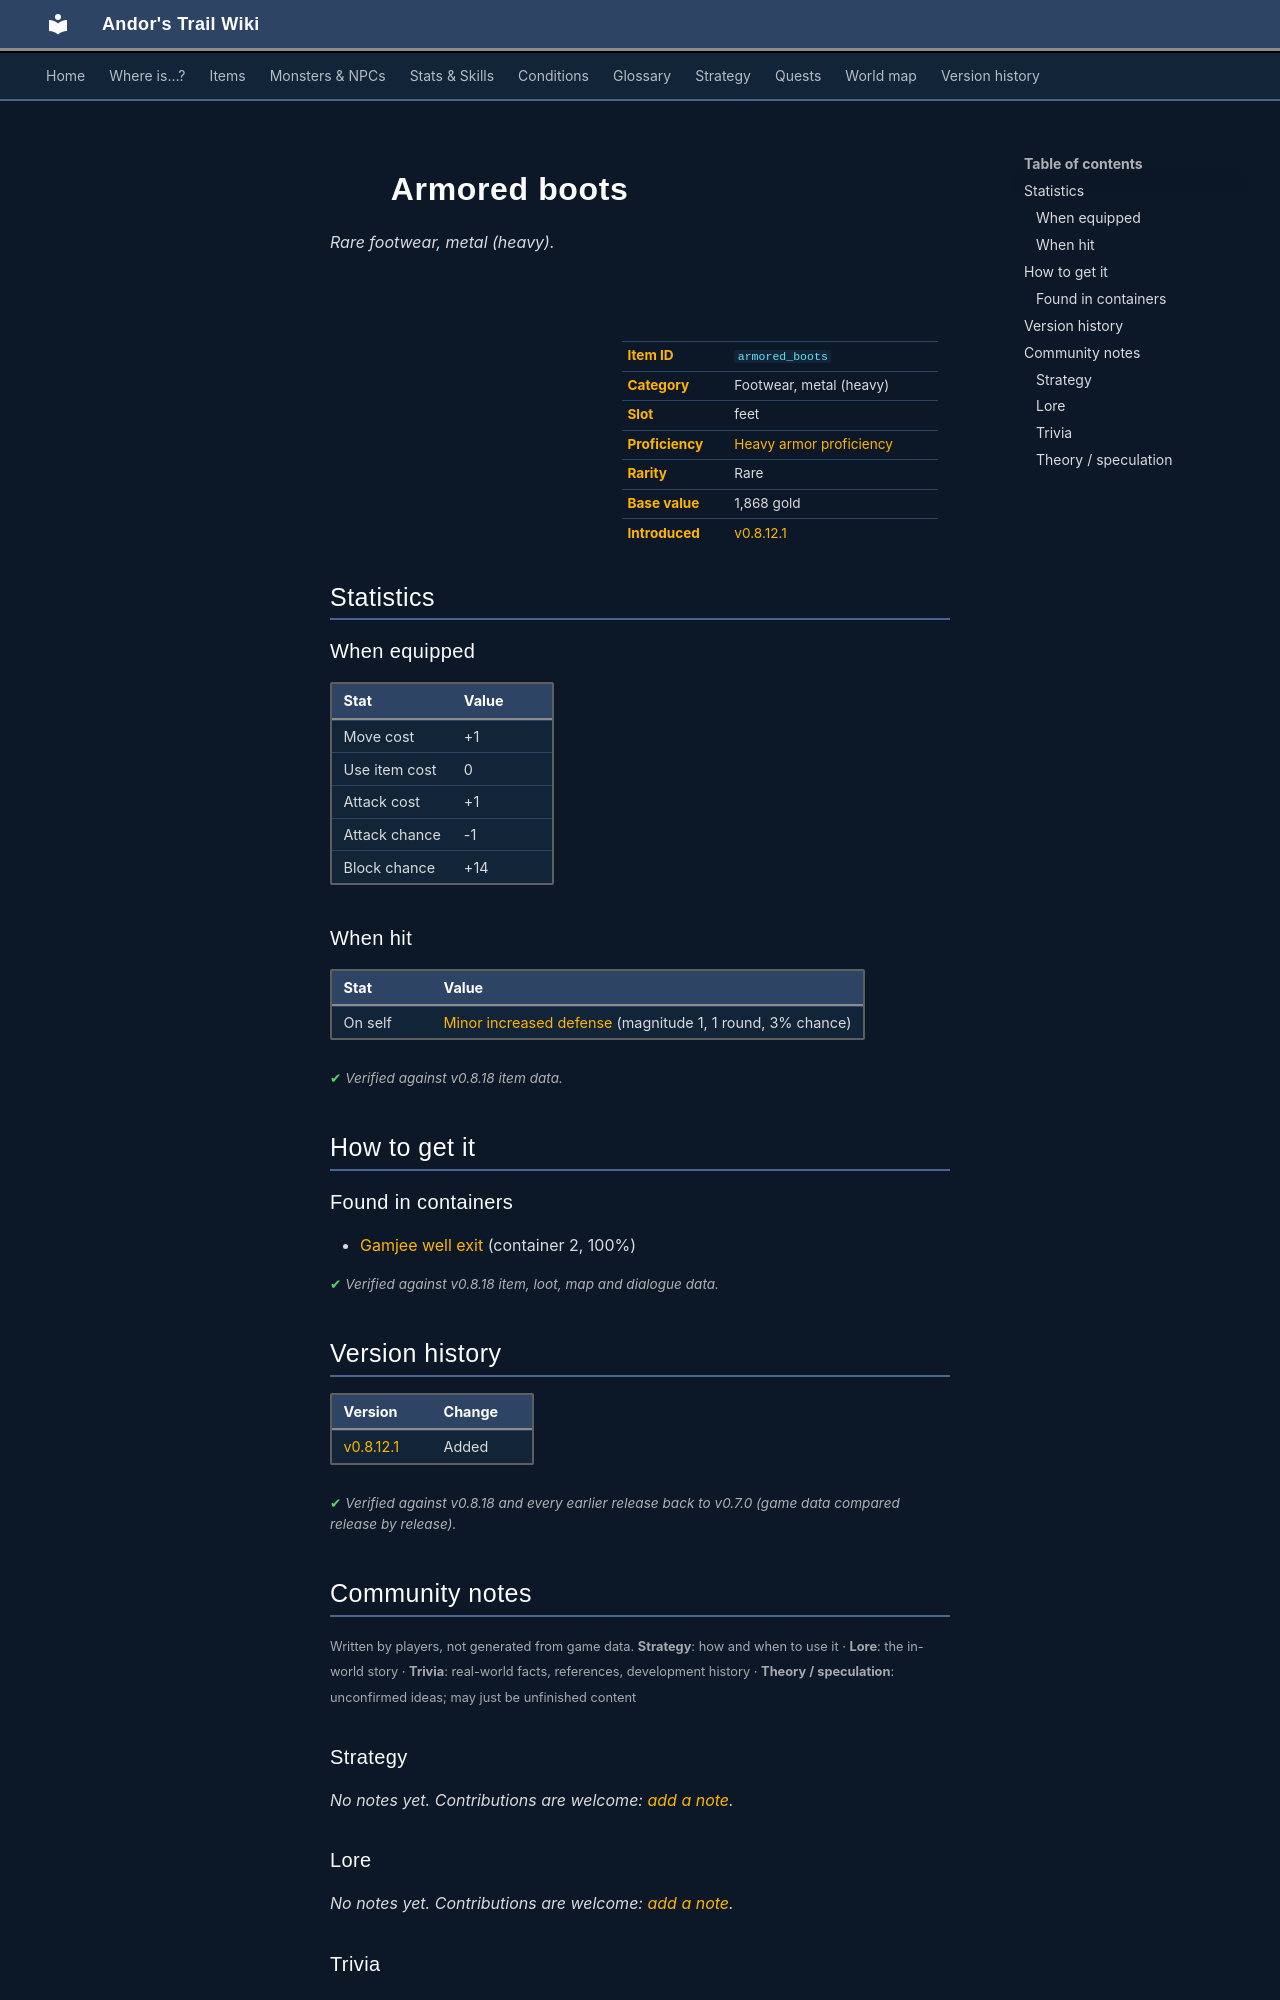

repository: asdfghjkl628/Andor-s-Trail-Wikiiii · page: items/armored_boots/index.html · generator: mkdocs

---
description: "Armored boots is a rare footwear, metal (heavy) in Andor's Trail (Move cost +1, Use item cost 0, Attack cost +1, Attack chance -1). How to get it: containers."
---

# ![](../assets/icons/items/items_newb_48.png){ .sprite } Armored boots

*Rare footwear, metal (heavy).*

<div class="infobox" markdown>

<p class="ib-img"><img class="sprite" src="../../assets/icons/items/items_newb_48.png" alt=""></p>

| | |
|---|---|
| **Item ID** | `armored_boots` |
| **Category** | Footwear, metal (heavy) |
| **Slot** | feet |
| **Proficiency** | [Heavy armor proficiency](../skills/armorProficiencyHeavy.md) |
| **Rarity** | Rare |
| **Base value** | 1,868 gold |
| **Introduced** | [v0.8.12.1](../versions/0.8.12.1.md) |

</div>

## Statistics

### When equipped

| Stat | Value |
|---|---|
| Move cost | +1 |
| Use item cost | 0 |
| Attack cost | +1 |
| Attack chance | -1 |
| Block chance | +14 |

### When hit

| Stat | Value |
|---|---|
| On self | [Minor increased defense](../conditions/minor_increased_defense.md) (magnitude 1, 1 round, 3% chance) |

<p class="verified">Verified against v0.8.18 item data.</p>

## How to get it

### Found in containers

- [Gamjee well exit](../maps/gamjee_well_exit.md#container-1) (container 2, 100%)


<p class="verified">Verified against v0.8.18 item, loot, map and dialogue data.</p>


## Version history

| Version | Change |
|---|---|
| [v0.8.12.1](../versions/0.8.12.1.md) | Added |

<p class="verified">Verified against v0.8.18 and every earlier release back to v0.7.0 (game data compared release by release).</p>


## Community notes

<small>Written by players, not generated from game data. **Strategy**: how and when to use it · **Lore**: the in-world story · **Trivia**: real-world facts, references, development history · **Theory / speculation**: unconfirmed ideas; may just be unfinished content</small>

### Strategy

*No notes yet. Contributions are welcome: [add a note](https://github.com/asdfghjkl628/Andor-s-Trail-Wikiiii/new/main/notes/items?filename=armored_boots.md&value=%23%23%20Strategy%0A%0A%3C%21--%20how%20and%20when%20to%20use%20it%20--%3E%0A%0A%23%23%20Lore%0A%0A%3C%21--%20the%20in-world%20story%20--%3E%0A%0A%23%23%20Trivia%0A%0A%3C%21--%20real-world%20facts%2C%20references%2C%20development%20history%20--%3E%0A%0A%23%23%20Theory%20/%20speculation%0A%0A%3C%21--%20unconfirmed%20ideas%3B%20may%20just%20be%20unfinished%20content%20--%3E%0A).*

### Lore

*No notes yet. Contributions are welcome: [add a note](https://github.com/asdfghjkl628/Andor-s-Trail-Wikiiii/new/main/notes/items?filename=armored_boots.md&value=%23%23%20Strategy%0A%0A%3C%21--%20how%20and%20when%20to%20use%20it%20--%3E%0A%0A%23%23%20Lore%0A%0A%3C%21--%20the%20in-world%20story%20--%3E%0A%0A%23%23%20Trivia%0A%0A%3C%21--%20real-world%20facts%2C%20references%2C%20development%20history%20--%3E%0A%0A%23%23%20Theory%20/%20speculation%0A%0A%3C%21--%20unconfirmed%20ideas%3B%20may%20just%20be%20unfinished%20content%20--%3E%0A).*

### Trivia

*No notes yet. Contributions are welcome: [add a note](https://github.com/asdfghjkl628/Andor-s-Trail-Wikiiii/new/main/notes/items?filename=armored_boots.md&value=%23%23%20Strategy%0A%0A%3C%21--%20how%20and%20when%20to%20use%20it%20--%3E%0A%0A%23%23%20Lore%0A%0A%3C%21--%20the%20in-world%20story%20--%3E%0A%0A%23%23%20Trivia%0A%0A%3C%21--%20real-world%20facts%2C%20references%2C%20development%20history%20--%3E%0A%0A%23%23%20Theory%20/%20speculation%0A%0A%3C%21--%20unconfirmed%20ideas%3B%20may%20just%20be%20unfinished%20content%20--%3E%0A).*
